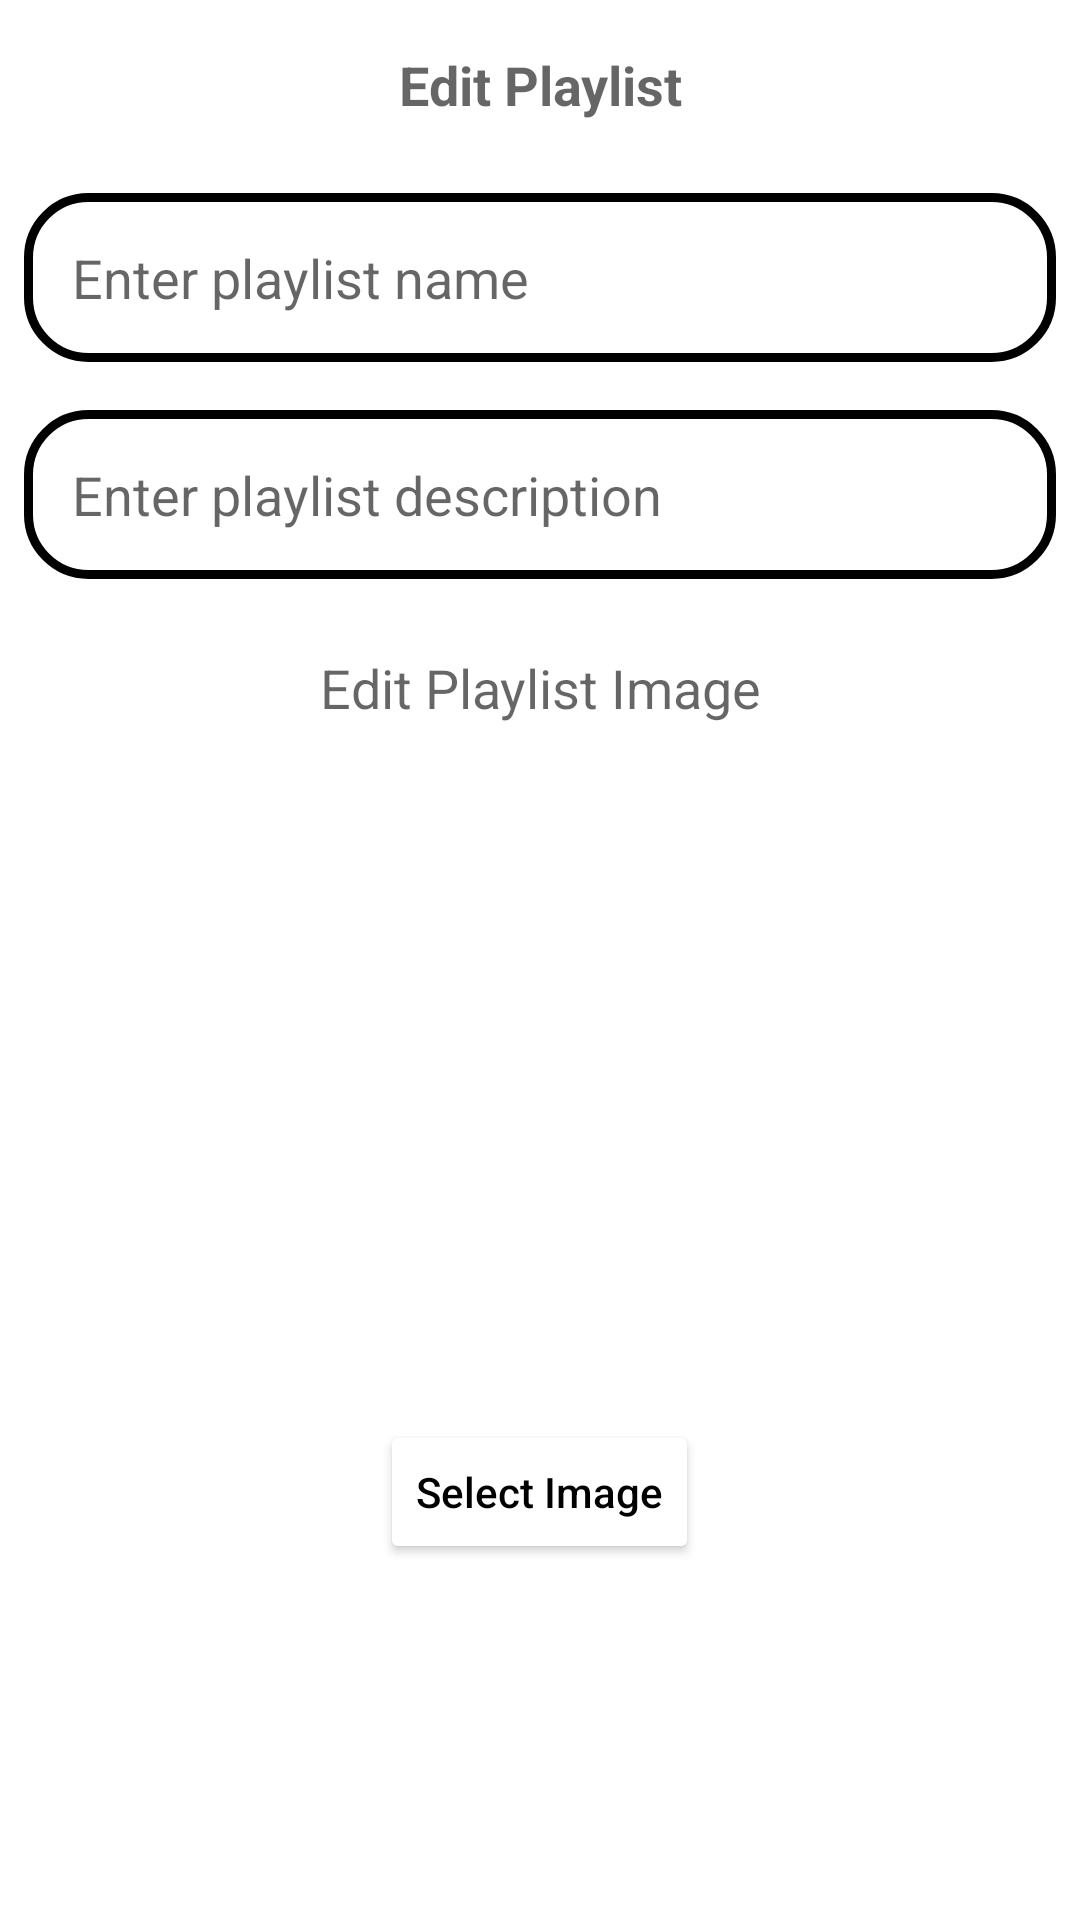

Produce the Android XML layout that renders to this screen, including the resource entries it uses.
<!-- AndroidManifest.xml: application theme Theme.AdminHauntedFM -->
<!-- res/layout/dialog_edit_playlist.xml -->
<LinearLayout xmlns:android="http://schemas.android.com/apk/res/android"
    android:layout_width="match_parent"
    android:layout_height="wrap_content"
    android:orientation="vertical">

    <TextView
        android:id="@+id/editPlaylistTitleTextView"
        android:layout_width="match_parent"
        android:layout_height="wrap_content"
        android:text="Edit Playlist"
        android:textAppearance="?android:textAppearanceMedium"
        android:gravity="center"
        android:padding="16dp"
        android:textStyle="bold"/>

    <EditText
        android:id="@+id/editPlaylistNameEditText"
        android:layout_width="match_parent"
        android:layout_height="wrap_content"
        android:hint="Enter playlist name"
        android:background="@drawable/custom_edittext"
        android:padding="16dp"
        android:layout_margin="8dp"/>

    <EditText
        android:id="@+id/editPlaylistDescriptionEditText"
        android:layout_width="match_parent"
        android:layout_height="wrap_content"
        android:hint="Enter playlist description"
        android:padding="16dp"
        android:background="@drawable/custom_edittext"
        android:layout_margin="8dp"/>

    <TextView
        android:id="@+id/editPlaylistImageTextView"
        android:layout_width="match_parent"
        android:layout_height="wrap_content"
        android:text="Edit Playlist Image"
        android:textAppearance="?android:textAppearanceMedium"
        android:gravity="center"
        android:padding="16dp" />

    <ImageView
        android:id="@+id/editPlaylistImageView"
        android:layout_width="200dp"
        android:layout_height="200dp"
        android:scaleType="centerCrop"
        android:layout_gravity="center"
        android:padding="16dp"
        android:src="@drawable/ic_launcher_foreground" />


    <Button
        android:id="@+id/selectImageButton"
        android:layout_width="wrap_content"
        android:layout_height="wrap_content"
        android:text="Select Image"
        android:backgroundTint="@color/purple"
        android:textAllCaps="false"
        android:textColor="@color/black"
        android:layout_gravity="center"
        android:layout_marginTop="16dp" />

</LinearLayout>
<!-- resources referenced by this layout -->
<resources>
  <!-- drawable custom_edittext (drawable) -->
  <?xml version="1.0" encoding="utf-8"?>
  <shape xmlns:android="http://schemas.android.com/apk/res/android"
      android:shape="rectangle">
  <stroke
      android:width="3dp"
      android:color="@color/purple"
      />
      <corners
          android:radius="20dp"/>
  </shape>
  <style name="Theme.AdminHauntedFM" parent="Theme.MaterialComponents.DayNight.NoActionBar">
          
          <item name="colorPrimary">@color/purple_500</item>
          <item name="colorPrimaryVariant">@color/purple_700</item>
          <item name="colorOnPrimary">@color/white</item>
          
          <item name="colorSecondary">@color/teal_200</item>
          <item name="colorSecondaryVariant">@color/teal_700</item>
          <item name="colorOnSecondary">@color/black</item>
          
          <item name="android:statusBarColor">?attr/colorPrimaryVariant</item>
          
      </style>
  <!-- not gathered from this repository: default colours our renderer supplied (Android Studio template values) -->
  <color name="purple_500">#FF6200EE</color>
  <color name="purple_700">#FF3700B3</color>
  <color name="teal_200">#FF03DAC5</color>
  <color name="teal_700">#FF018786</color>
  <color name="black">#FF000000</color>
  <color name="white">#FFFFFFFF</color>
</resources>
